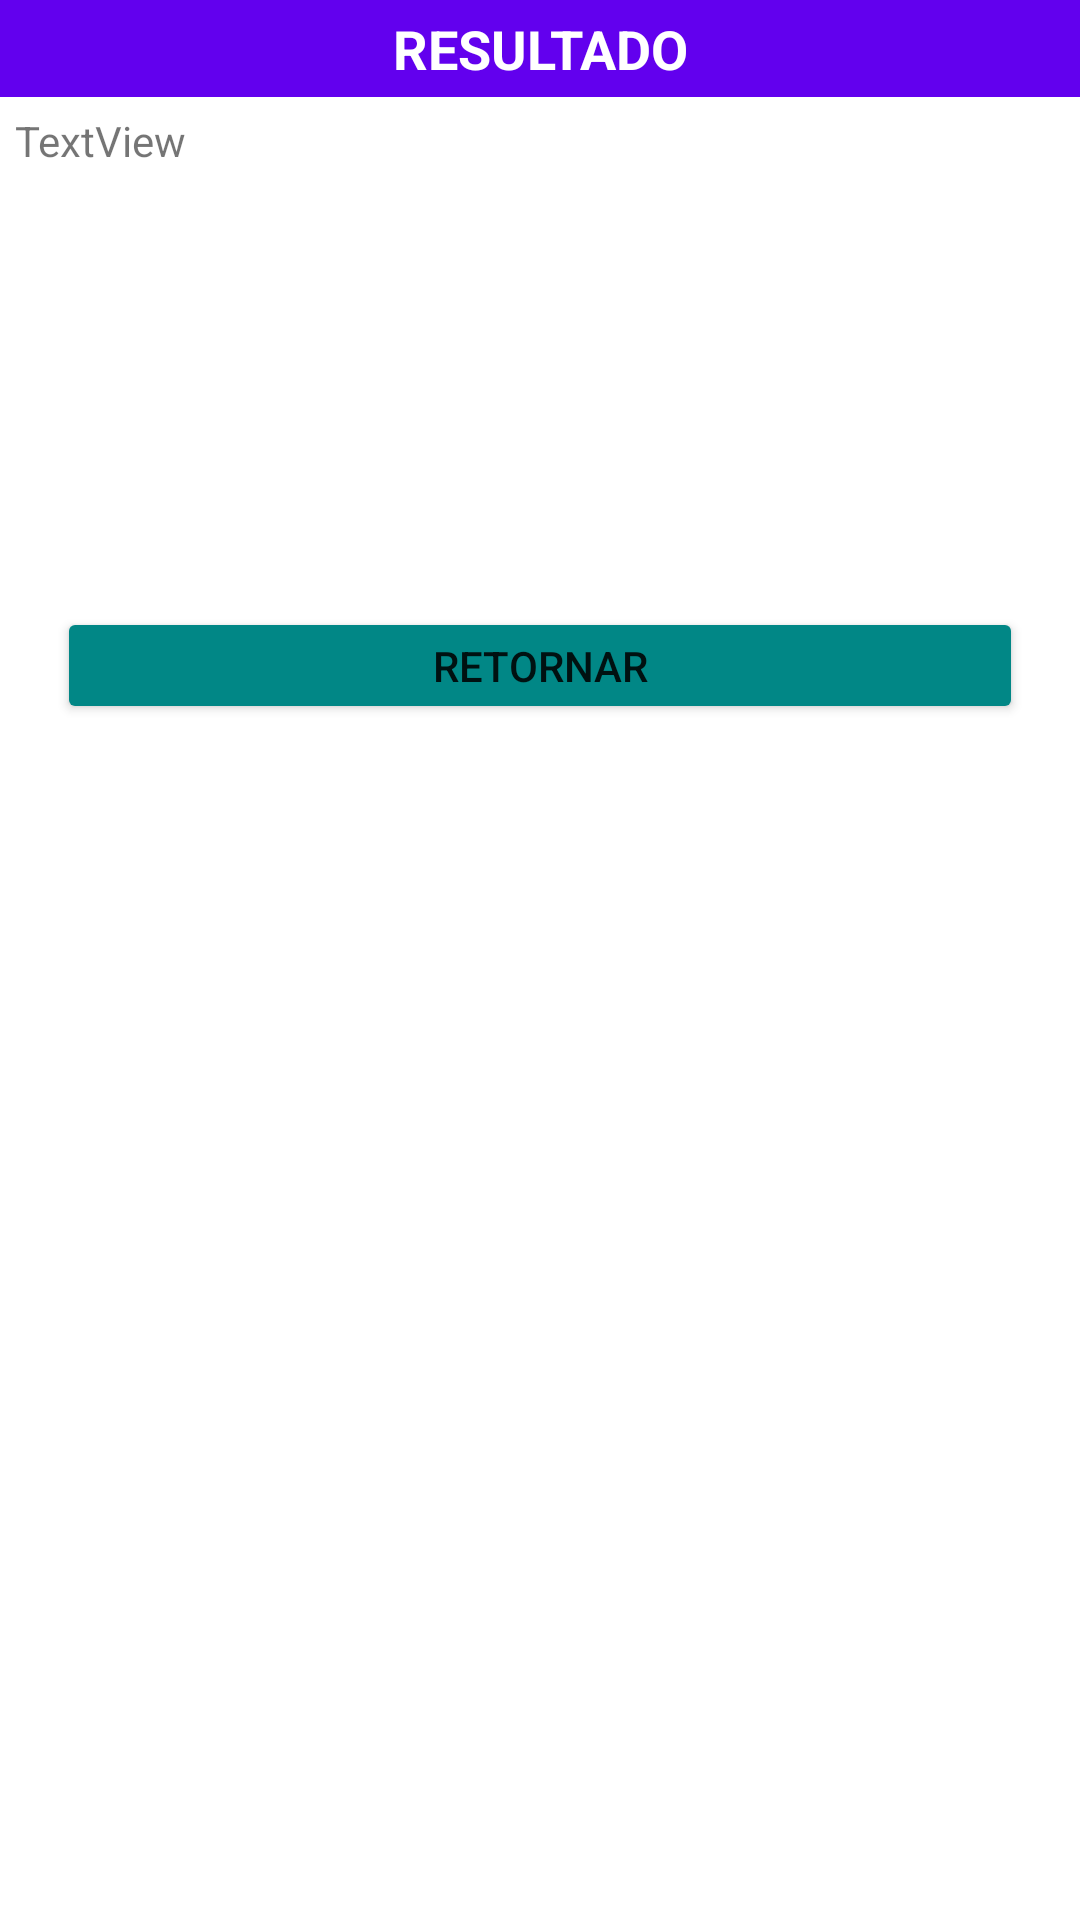

Android layout source for this screen:
<!-- AndroidManifest.xml: application theme Theme.Tarea_01 -->
<!-- res/layout/activity_resultado2.xml -->
<?xml version="1.0" encoding="utf-8"?>
<LinearLayout xmlns:android="http://schemas.android.com/apk/res/android"
    xmlns:app="http://schemas.android.com/apk/res-auto"
    xmlns:tools="http://schemas.android.com/tools"
    android:layout_width="match_parent"
    android:layout_height="match_parent"
    android:orientation="vertical"
    tools:context=".mainResultado.ResultadoActivity">

    <ScrollView
        android:layout_width="match_parent"
        android:layout_height="match_parent">

        <LinearLayout
            android:layout_width="match_parent"
            android:layout_height="wrap_content"
            android:orientation="vertical">

            <TextView
                android:id="@+id/textView"
                android:layout_width="match_parent"
                android:layout_height="wrap_content"
                android:background="?attr/colorPrimary"
                android:gravity="center"
                android:padding="4dp"
                android:text="RESULTADO"
                android:textColor="#FFFFFF"
                android:textColorLink="#3F51B5"
                android:textSize="18sp"
                android:textStyle="bold"
                android:visibility="visible" />

            <TextView
                android:id="@+id/txtRes"
                android:layout_width="match_parent"
                android:layout_height="160dp"
                android:layout_marginStart="5dp"
                android:layout_marginLeft="5dp"
                android:layout_marginTop="5dp"
                android:layout_marginEnd="5dp"
                android:layout_marginRight="5dp"
                android:layout_marginBottom="5dp"
                android:text="TextView" />

            <Button
                android:id="@+id/BtnRetornar"
                android:layout_width="322dp"
                android:layout_height="match_parent"
                android:layout_gravity="center"
                android:gravity="center_horizontal|top"
                android:minWidth="150dp"
                android:minHeight="32dp"
                android:text="Retornar"
                app:backgroundTint="@color/teal_700" />
        </LinearLayout>
    </ScrollView>

</LinearLayout>
<!-- resources referenced by this layout -->
<resources>
  <style name="Theme.Tarea_01" parent="Theme.MaterialComponents.DayNight.NoActionBar">
          
          <item name="colorPrimary">@color/purple_500</item>
          <item name="colorPrimaryVariant">@color/purple_700</item>
          <item name="colorOnPrimary">@color/white</item>
          
          <item name="colorSecondary">@color/teal_200</item>
          <item name="colorSecondaryVariant">@color/teal_700</item>
          <item name="colorOnSecondary">@color/black</item>
          
          <item name="android:statusBarColor" tools:targetApi="l">?attr/colorPrimaryVariant</item>
          
      </style>
  <!-- not gathered from this repository: default colours our renderer supplied (Android Studio template values) -->
  <color name="purple_500">#FF6200EE</color>
  <color name="purple_700">#FF3700B3</color>
  <color name="teal_200">#FF03DAC5</color>
  <color name="teal_700">#FF018786</color>
  <color name="black">#FF000000</color>
  <color name="white">#FFFFFFFF</color>
</resources>
